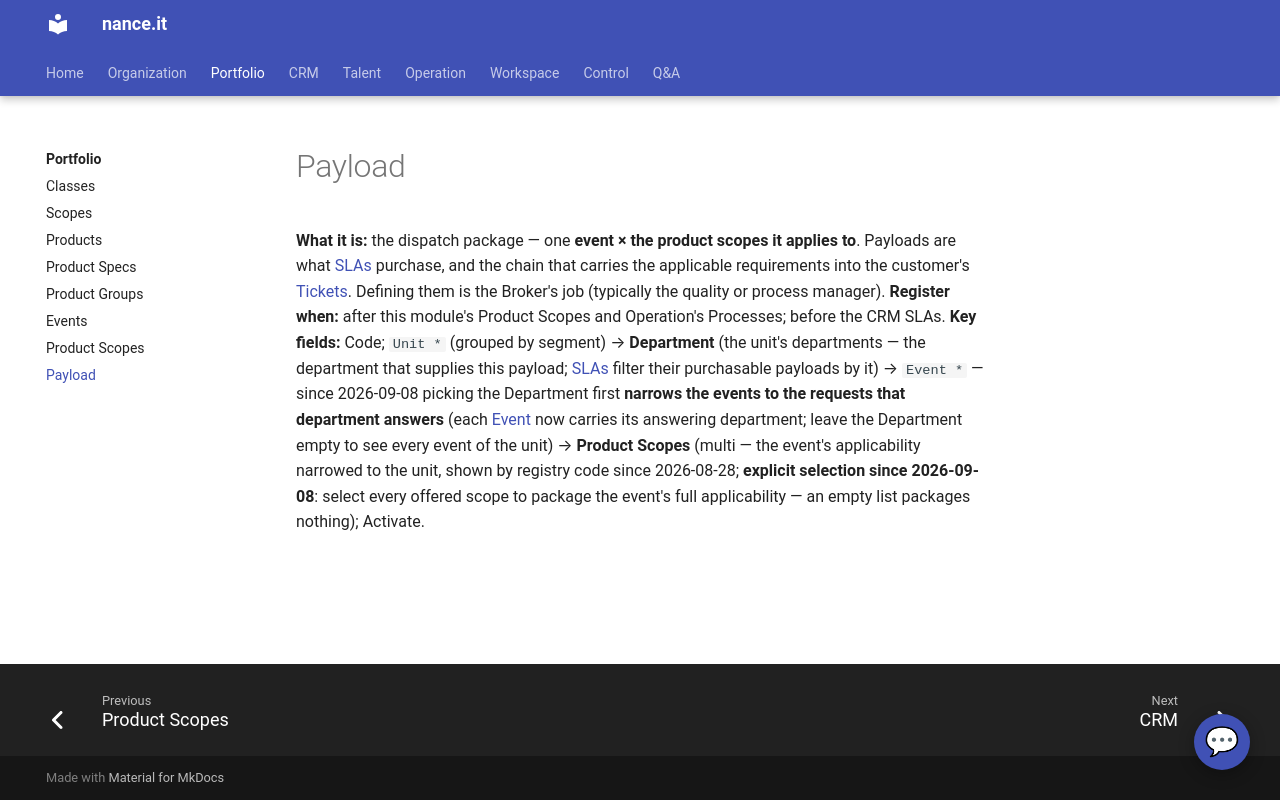

repository: Neun-Design/Nance · page: portfolio/payload/index.html · generator: mkdocs

---
title: "Payload"
audience: stakeholder
purpose: "Payload — what it is, when to register one, and its key fields"
---

# Payload

**What it is:** the dispatch package — one **event × the product scopes it applies to**.
Payloads are what [SLAs](../crm/sla.md) purchase, and the chain that carries the applicable
requirements into the customer's [Tickets](../workspace/tickets.md). Defining them is the
Broker's job (typically the quality or process manager).
**Register when:** after this module's Product Scopes and Operation's Processes; before the
CRM SLAs.
**Key fields:** Code; `Unit *` (grouped by segment) → **Department** (the unit's
departments — the department that supplies this payload; [SLAs](../crm/sla.md) filter
their purchasable payloads by it) → `Event *` — since 2026-09-08 picking the Department
first **narrows the events to the requests that department answers** (each
[Event](events.md) now carries its answering department; leave the Department empty to
see every event of the unit) → **Product Scopes** (multi — the event's applicability
narrowed to the unit, shown by registry code since 2026-08-28; **explicit selection
since 2026-09-08**: select every offered scope to package the event's full
applicability — an empty list packages nothing); Activate.
